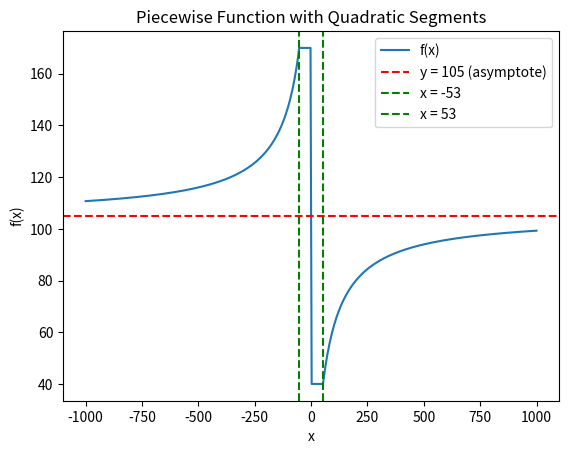

Reproduce this figure in Python.
import numpy as np
import matplotlib.pyplot as plt

def f(x):
    if x < -53:
        # Función cuadrática que tiende a 105 a medida que x disminuye
        return (105 * x - 10011.1929)/(x - 38.78125)
    elif -53 <= x < 0:
        return 170
    elif 0 <= x <= 53:
        return 40
    elif x > 53:
        # Función cuadrática que tiende a 105 a medida que x aumenta
        return (105 * x - 1904.0184)/(x + 38.3125)

# Vectorizar la función para que funcione con arrays de numpy
f_vectorized = np.vectorize(f)

# Crear un rango de valores x para mostrar la función
x_values = np.linspace(-1000, 1000, 400)
y_values = f_vectorized(x_values)

# Graficar la función
plt.plot(x_values, y_values, label='f(x)')
plt.axhline(y=105, color='r', linestyle='--', label='y = 105 (asymptote)')
plt.axvline(x=-53, color='g', linestyle='--', label='x = -53')
plt.axvline(x=53, color='g', linestyle='--', label='x = 53')
plt.xlabel('x')
plt.ylabel('f(x)')
plt.title('Piecewise Function with Quadratic Segments')
plt.legend()
#plt.show()
print(f(-10000.0))    
